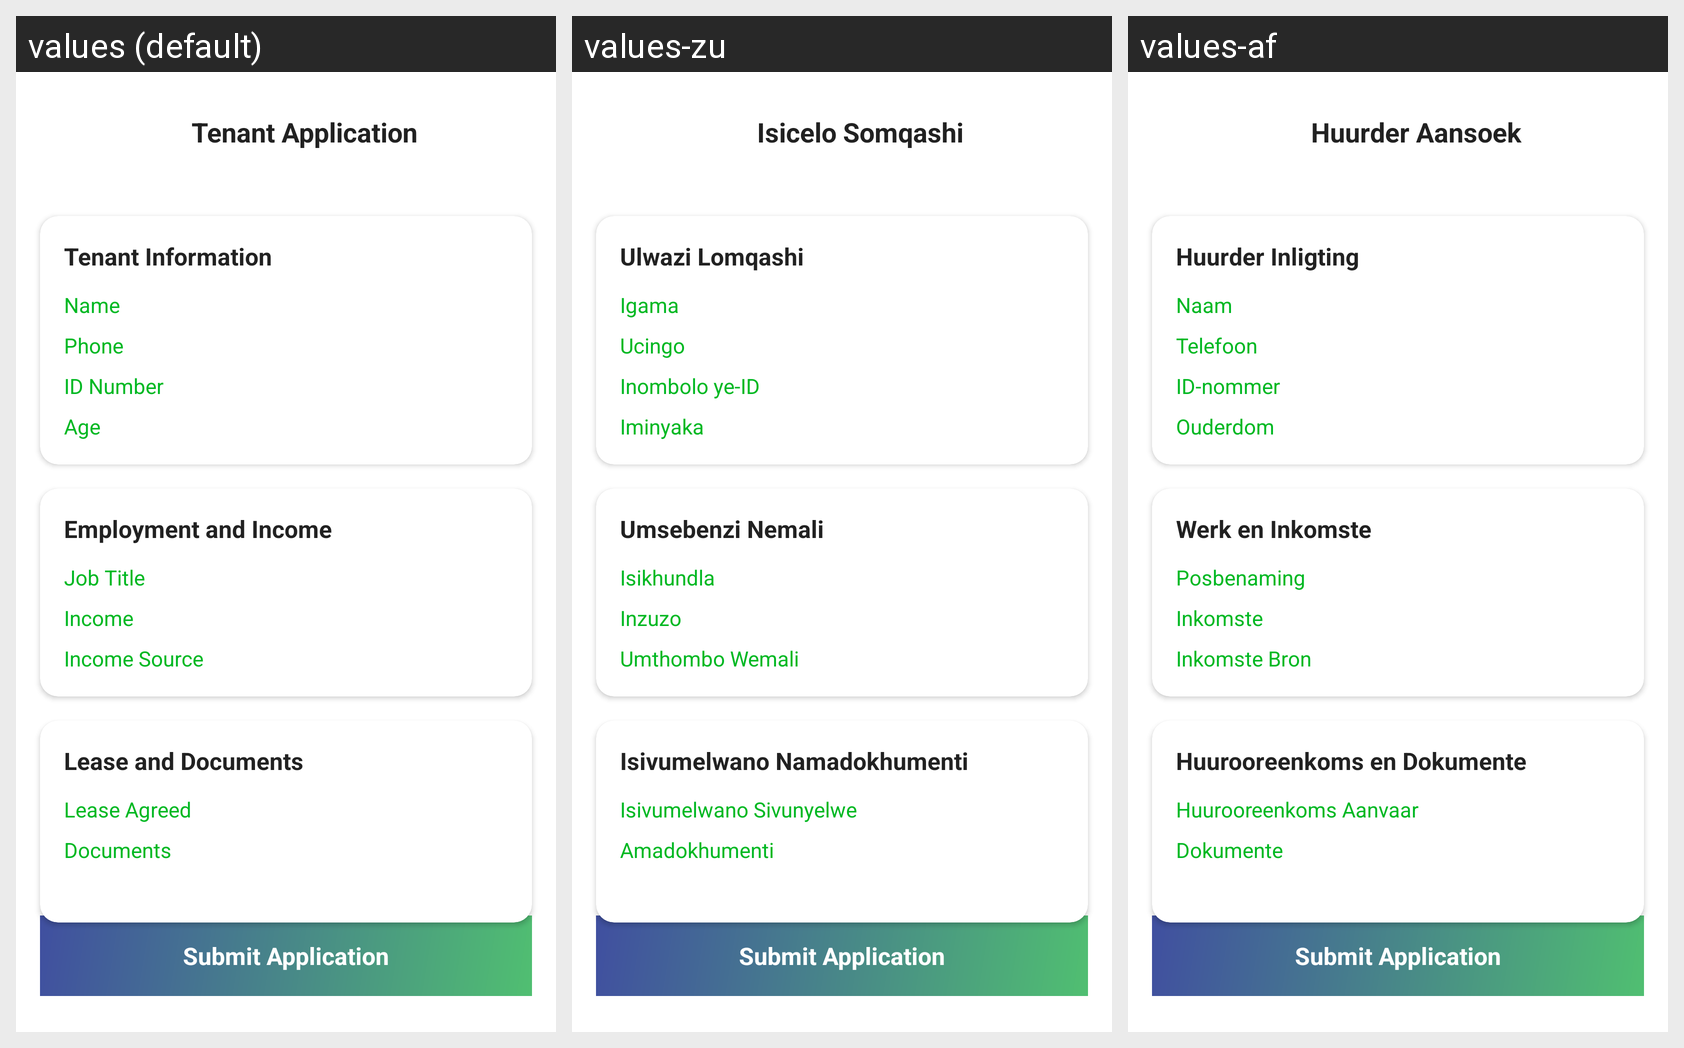

The same Android screen rendered under several of its app's locales, left to right. List the strings drawn on it with the default value and each locale's translation.
Android screen res/layout/activity_screen_submit.xml rendered under 3 locales, left to right: values (default), values-zu, values-af. Device: Nexus 5 (rendered at 1080×1920; each locale shown at half size, 540×960, under a caption strip naming it); theme Theme.Nestify.
Strings drawn on this screen, with the default value and each locale's value (text and hints the layout hard-codes, and strings that could not be matched under every locale, appear in the picture but are not listed):

tenant_application
  values: Tenant Application
  values-zu: Isicelo Somqashi
  values-af: Huurder Aansoek

teneat_information
  values: Tenant Information
  values-zu: Ulwazi Lomqashi
  values-af: Huurder Inligting

name
  values: Name
  values-zu: Igama
  values-af: Naam

phone
  values: Phone
  values-zu: Ucingo
  values-af: Telefoon

id_number
  values: ID Number
  values-zu: Inombolo ye-ID
  values-af: ID-nommer

age
  values: Age
  values-zu: Iminyaka
  values-af: Ouderdom

employment_income
  values: Employment and Income
  values-zu: Umsebenzi Nemali
  values-af: Werk en Inkomste

job_title
  values: Job Title
  values-zu: Isikhundla
  values-af: Posbenaming

income
  values: Income
  values-zu: Inzuzo
  values-af: Inkomste

income_source
  values: Income Source
  values-zu: Umthombo Wemali
  values-af: Inkomste Bron

lease_documents
  values: Lease and Documents
  values-zu: Isivumelwano Namadokhumenti
  values-af: Huurooreenkoms en Dokumente

lease_agreed
  values: Lease Agreed
  values-zu: Isivumelwano Sivunyelwe
  values-af: Huurooreenkoms Aanvaar

documents
  values: Documents
  values-zu: Amadokhumenti
  values-af: Dokumente
